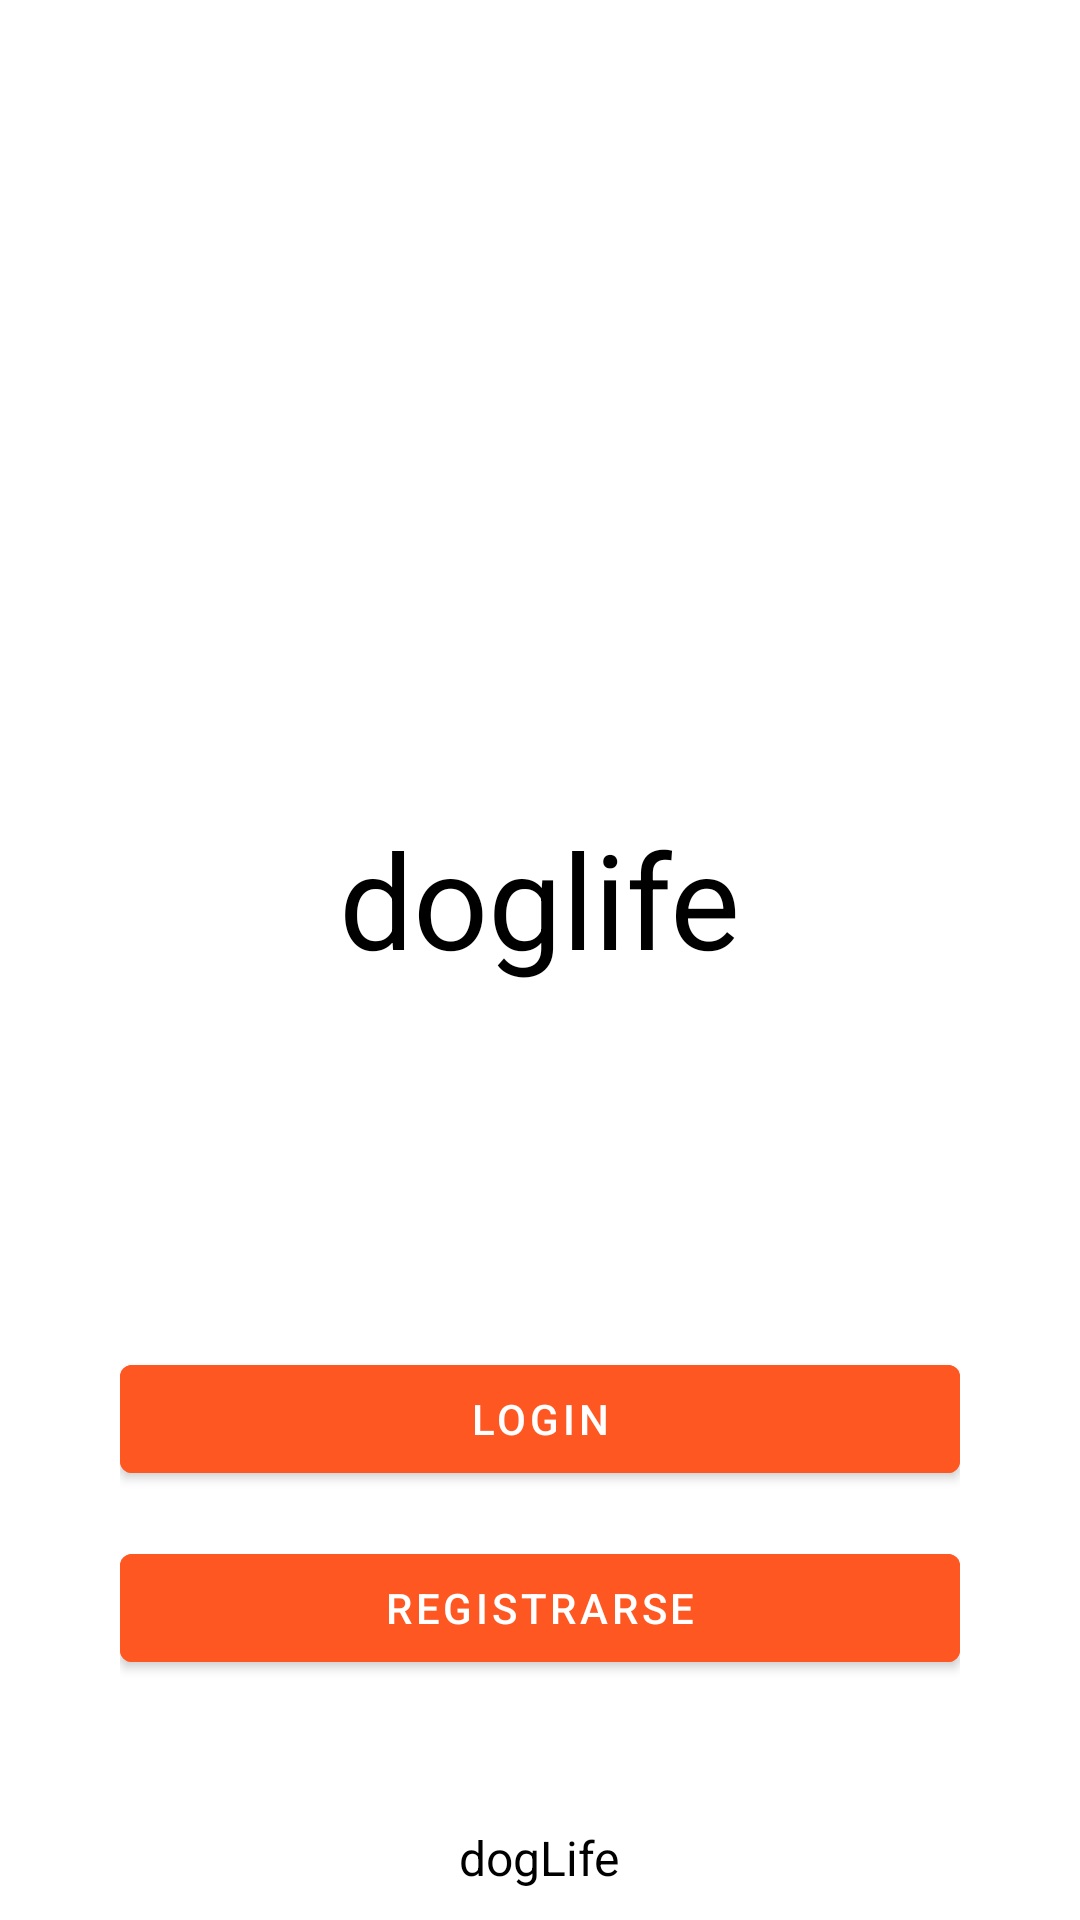

Here is an Android app screen rendered from its layout file. Give the layout XML and the strings, colors and styles it references.
<!-- AndroidManifest.xml: application theme Theme.Doglife -->
<!-- res/layout/activity_main.xml -->
<?xml version="1.0" encoding="utf-8"?>
<RelativeLayout xmlns:android="http://schemas.android.com/apk/res/android"
    xmlns:app="http://schemas.android.com/apk/res-auto"
    xmlns:tools="http://schemas.android.com/tools"
    android:layout_width="match_parent"
    android:layout_height="match_parent"
    tools:context=".MainActivity"
    android:paddingRight="40dp"
    android:paddingLeft="40dp"
    >

    <ImageView
        android:id="@+id/logo"
        android:layout_width="220dp"
        android:layout_height="220dp"
        android:src="@drawable/patas"
        android:layout_centerHorizontal="true"
        android:layout_marginTop="50dp"/>
    <TextView
        android:layout_width="wrap_content"
        android:layout_height="wrap_content"
        android:text="@string/app_name"
        android:layout_below="@id/logo"
        android:layout_centerHorizontal="true"
        android:textSize="44sp"
        android:textColor="@color/black"/>


    <Button
        android:id="@+id/btnLogin"
        android:layout_width="match_parent"
        android:layout_height="wrap_content"
        android:backgroundTint="@color/botones"
        android:text="Login"
        android:layout_above="@id/btnRegistro"
        android:layout_marginBottom="15dp"/>

    <Button
        android:id="@+id/btnRegistro"
        android:layout_width="match_parent"
        android:layout_height="wrap_content"
        android:backgroundTint="@color/botones"
        android:text="Registrarse"
        android:layout_alignParentBottom="true"
        android:layout_marginBottom="80dp"/>





    <TextView
        android:layout_width="wrap_content"
        android:layout_height="wrap_content"
        android:text="dogLife"
        android:textColor="@color/black"
        android:textSize="16sp"
        android:layout_marginBottom="10dp"
        android:layout_alignParentBottom="true"
        android:layout_centerHorizontal="true"
        app:layout_constraintBottom_toBottomOf="parent"
        app:layout_constraintEnd_toEndOf="parent"
        app:layout_constraintStart_toStartOf="parent"
        app:layout_constraintTop_toTopOf="parent" />

</RelativeLayout>
<!-- resources referenced by this layout -->
<resources>
  <color name="black">#FF000000</color>
  <color name="botones">#FF5722</color>
  <string name="app_name">doglife</string>
  <style name="Theme.Doglife" parent="Theme.MaterialComponents.DayNight.NoActionBar">
          
          <item name="colorPrimary">@color/purple_500</item>
          <item name="colorPrimaryVariant">@color/purple_700</item>
          <item name="colorOnPrimary">@color/white</item>
          
          <item name="colorSecondary">@color/teal_200</item>
          <item name="colorSecondaryVariant">@color/teal_700</item>
          <item name="colorOnSecondary">@color/black</item>
          
          <item name="android:statusBarColor">?attr/colorPrimaryVariant</item>
          
      </style>
  <color name="purple_500">#FF6200EE</color>
  <color name="purple_700">#FF3700B3</color>
  <color name="white">#FFFFFFFF</color>
  <color name="teal_200">#FF03DAC5</color>
  <color name="teal_700">#FF018786</color>
</resources>
